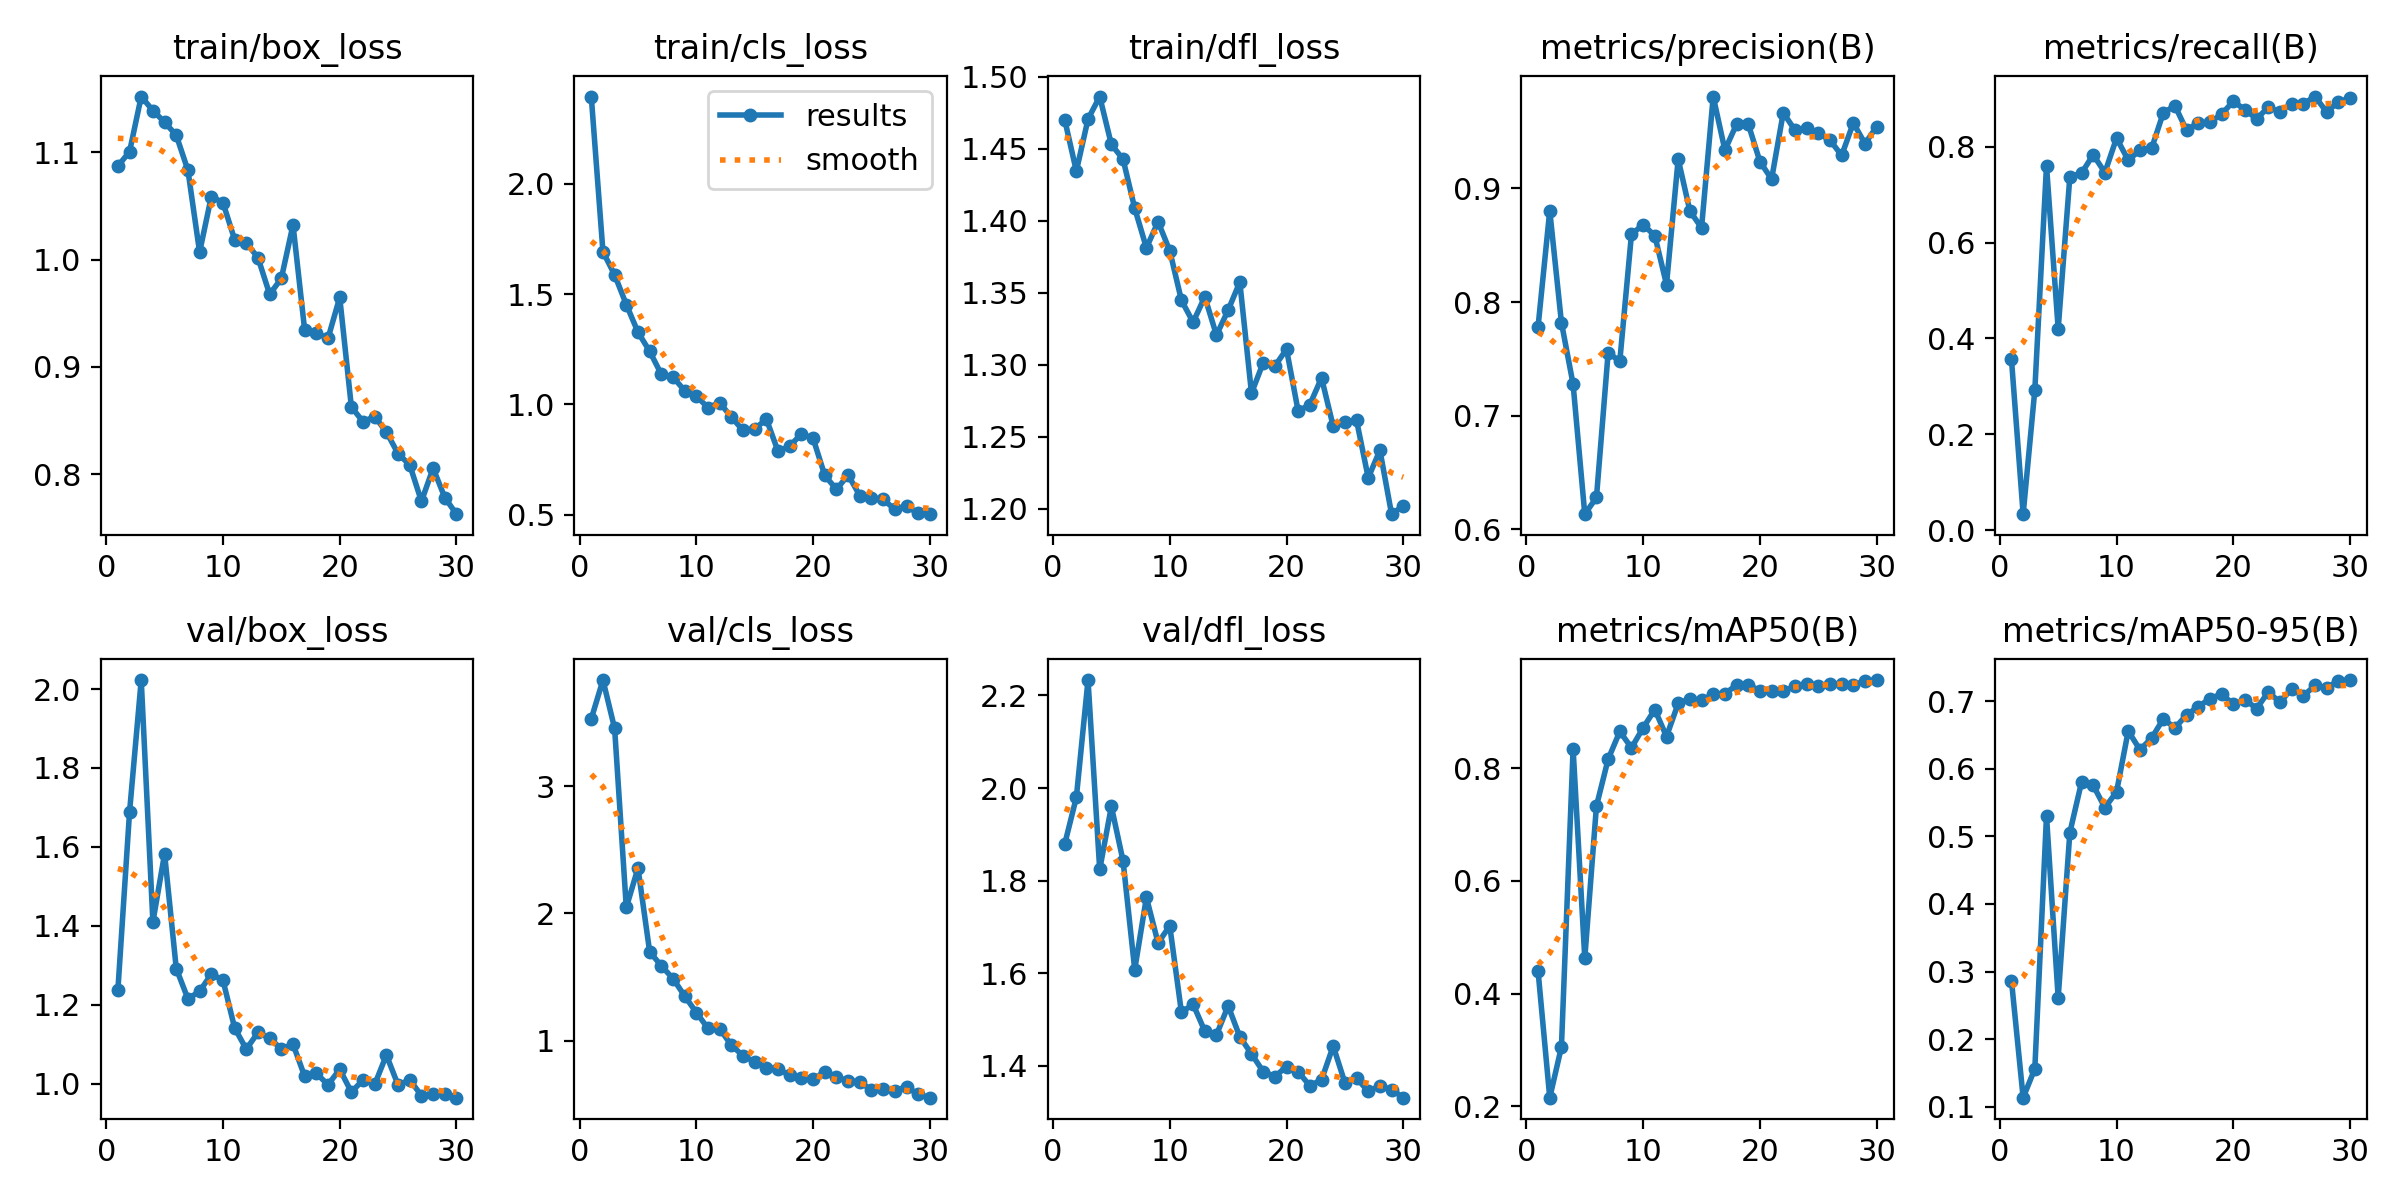

The data file committed next to this chart (first rows):
epoch, time, train/box_loss, train/cls_loss, train/dfl_loss, metrics/precision(B), metrics/recall(B), metrics/mAP50(B), metrics/mAP50-95(B), val/box_loss, val/cls_loss, val/dfl_loss, lr/pg0, lr/pg1, lr/pg2
1, 212.2, 1.087, 2.395, 1.47, 0.7783, 0.3563, 0.4398, 0.2865, 1.236, 3.529, 1.878, 0.000541, 0.000541, 0.000541
2, 1412, 1.101, 1.692, 1.434, 0.8804, 0.03377, 0.2154, 0.1134, 1.688, 3.833, 1.98, 0.001061, 0.001061, 0.001061
3, 1708, 1.152, 1.588, 1.471, 0.7819, 0.2928, 0.3053, 0.1562, 2.023, 3.453, 2.233, 0.001543, 0.001543, 0.001543
4, 2391, 1.139, 1.453, 1.486, 0.7276, 0.7603, 0.8343, 0.5304, 1.41, 2.046, 1.824, 0.001502, 0.001502, 0.001502
5, 2749, 1.128, 1.328, 1.453, 0.6132, 0.4203, 0.4628, 0.2612, 1.582, 2.356, 1.96, 0.001447, 0.001447, 0.001447
6, 3081, 1.116, 1.241, 1.443, 0.6279, 0.7371, 0.7329, 0.5057, 1.292, 1.699, 1.843, 0.001392, 0.001392, 0.001392
7, 3437, 1.083, 1.137, 1.409, 0.7552, 0.7446, 0.8159, 0.5803, 1.215, 1.588, 1.607, 0.001337, 0.001337, 0.001337
8, 3832, 1.007, 1.124, 1.381, 0.748, 0.7831, 0.8652, 0.5756, 1.234, 1.488, 1.763, 0.001282, 0.001282, 0.001282
9, 4204, 1.059, 1.062, 1.399, 0.8597, 0.7459, 0.8362, 0.5425, 1.277, 1.351, 1.665, 0.001227, 0.001227, 0.001227
10, 4516, 1.053, 1.037, 1.379, 0.8681, 0.8178, 0.8718, 0.5659, 1.262, 1.221, 1.702, 0.001172, 0.001172, 0.001172
11, 4817, 1.019, 0.9856, 1.345, 0.8584, 0.7717, 0.904, 0.656, 1.141, 1.096, 1.515, 0.001117, 0.001117, 0.001117
12, 5729, 1.016, 1.008, 1.329, 0.8154, 0.7923, 0.8563, 0.6282, 1.087, 1.095, 1.533, 0.001062, 0.001062, 0.001062
13, 6763, 1.002, 0.9427, 1.347, 0.9259, 0.7961, 0.915, 0.6452, 1.129, 0.963, 1.474, 0.001007, 0.001007, 0.001007
14, 7499, 0.9677, 0.8822, 1.321, 0.8803, 0.8701, 0.9232, 0.6737, 1.115, 0.8822, 1.466, 0.0009519, 0.0009519, 0.0009519
15, 11066, 0.9824, 0.8885, 1.338, 0.8652, 0.8853, 0.9202, 0.6606, 1.087, 0.8327, 1.529, 0.0008968, 0.0008968, 0.0008968
16, 11260, 1.033, 0.9334, 1.357, 0.9809, 0.8338, 0.9316, 0.6797, 1.1, 0.7871, 1.462, 0.0008418, 0.0008418, 0.0008418
17, 11492, 0.9341, 0.7868, 1.28, 0.9338, 0.8502, 0.9323, 0.6919, 1.018, 0.7792, 1.425, 0.0007868, 0.0007868, 0.0007868
18, 11703, 0.9315, 0.8117, 1.301, 0.9566, 0.8509, 0.9475, 0.7038, 1.026, 0.7267, 1.387, 0.0007318, 0.0007318, 0.0007318
19, 11933, 0.9267, 0.866, 1.299, 0.9568, 0.8677, 0.9483, 0.7106, 0.9968, 0.7045, 1.376, 0.0006768, 0.0006768, 0.0006768
20, 12171, 0.9648, 0.8462, 1.311, 0.9237, 0.8944, 0.9374, 0.6957, 1.036, 0.696, 1.398, 0.0006218, 0.0006218, 0.0006218
21, 12407, 0.8625, 0.6781, 1.268, 0.9082, 0.8767, 0.9379, 0.7021, 0.9783, 0.7569, 1.387, 0.0005668, 0.0005668, 0.0005668
22, 12632, 0.8489, 0.6151, 1.272, 0.9667, 0.8577, 0.9366, 0.6891, 1.009, 0.7107, 1.356, 0.0005118, 0.0005118, 0.0005118
23, 12862, 0.8536, 0.6797, 1.291, 0.9514, 0.8824, 0.9455, 0.7138, 0.9979, 0.6858, 1.369, 0.0004568, 0.0004568, 0.0004568
24, 13084, 0.8392, 0.5867, 1.257, 0.9534, 0.8719, 0.9502, 0.6981, 1.072, 0.6734, 1.442, 0.0004017, 0.0004017, 0.0004017
25, 13313, 0.819, 0.575, 1.26, 0.9486, 0.8898, 0.9453, 0.7188, 0.9959, 0.6139, 1.363, 0.0003467, 0.0003467, 0.0003467
26, 13545, 0.8085, 0.5693, 1.261, 0.9426, 0.8895, 0.9498, 0.708, 1.009, 0.618, 1.373, 0.0002917, 0.0002917, 0.0002917
27, 13772, 0.7746, 0.5242, 1.221, 0.929, 0.9043, 0.9492, 0.7233, 0.9694, 0.6077, 1.344, 0.0002367, 0.0002367, 0.0002367
28, 14012, 0.8055, 0.5398, 1.241, 0.9577, 0.8719, 0.9477, 0.7202, 0.9739, 0.6375, 1.356, 0.0001817, 0.0001817, 0.0001817
29, 14247, 0.7781, 0.5056, 1.196, 0.9395, 0.8935, 0.9548, 0.7299, 0.9734, 0.578, 1.348, 0.0001267, 0.0001267, 0.0001267
30, 14470, 0.7626, 0.5025, 1.202, 0.9545, 0.9005, 0.9565, 0.7313, 0.9641, 0.5521, 1.331, 7.1681e-05, 7.1681e-05, 7.1681e-05
